Photos from the image-classification dataset "dataset_clean" in the GitHub repository belal-Salah1/data-preprocessing-for-ai-model. Its 2 classes are: cloud, smoke.

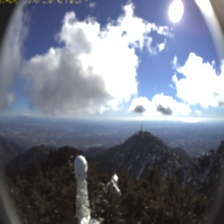
Label: cloud

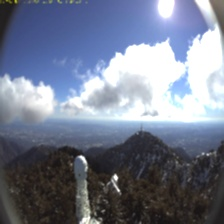
Label: cloud

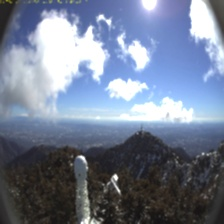
Label: cloud

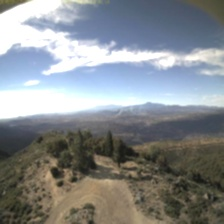
Label: smoke

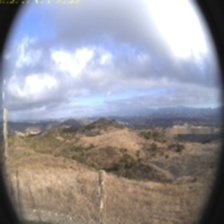
Label: cloud

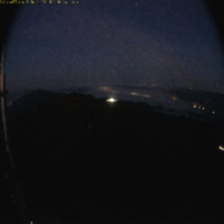
Label: cloud
